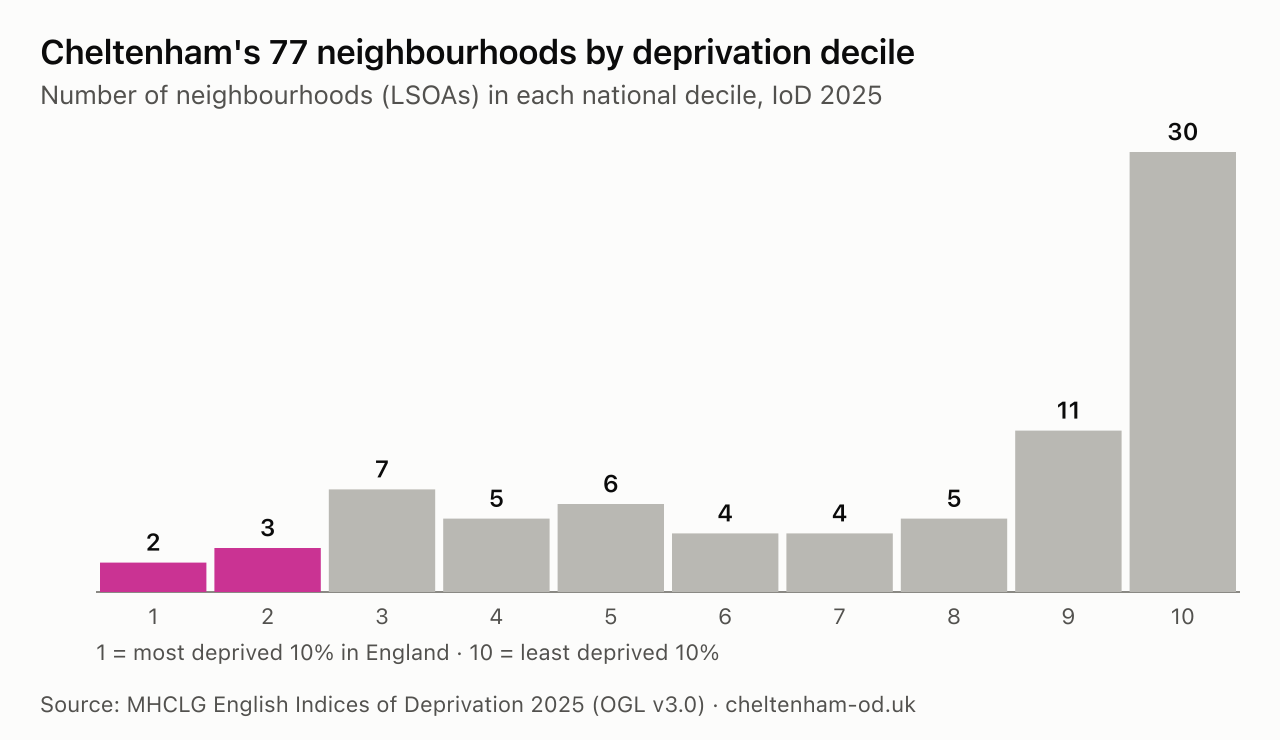

Source data for this figure (header and first rows):
lsoa_code, lsoa_name, ward, population, imd_score, imd_rank_of_33755, imd_decile
E01022147, Cheltenham 005C, St Mark's, 1754, 55.3, 1561, 1
E01022152, Cheltenham 004C, St Paul's, 1269, 50.4, 2298, 1
E01022122, Cheltenham 003A, Hesters Way, 1411, 43.5, 3715, 2
E01022120, Cheltenham 005A, Hesters Way, 1730, 38.5, 4983, 2
E01022164, Cheltenham 001B, Swindon Village, 1443, 35.1, 6141, 2
E01022133, Cheltenham 006C, Oakley, 1385, 33.3, 6820, 3
E01022121, Cheltenham 005B, Hesters Way, 1980, 32.7, 7081, 3
E01022131, Cheltenham 006A, Oakley, 1438, 31.9, 7421, 3
E01022157, Cheltenham 005D, St Peter's, 1553, 31.2, 7731, 3
E01022132, Cheltenham 006B, Oakley, 1710, 30.8, 7909, 3
E01022153, Cheltenham 004D, St Paul's, 1591, 29.6, 8485, 3
E01022160, Cheltenham 003B, Springbank, 2322, 27.7, 9462, 3
E01022149, Cheltenham 007B, St Mark's, 1460, 23.9, 11842, 4
E01022134, Cheltenham 006D, Oakley, 1589, 23.1, 12329, 4
E01022159, Cheltenham 005E, Springbank, 1756, 22.5, 12799, 4
E01022124, Cheltenham 009D, Lansdown, 1187, 22.3, 12935, 4
E01022173, Cheltenham 013G, Up Hatherley, 1376, 21.9, 13254, 4
E01022151, Cheltenham 004B, St Paul's, 1683, 20.7, 14141, 5
E01022150, Cheltenham 007C, St Mark's, 1546, 20.4, 14432, 5
E01022154, Cheltenham 004E, St Paul's, 1916, 19.5, 15096, 5
E01022102, Cheltenham 008C, All Saints, 2029, 18.4, 15971, 5
E01022117, Cheltenham 009B, College, 1721, 17.9, 16474, 5
E01022156, Cheltenham 007E, St Peter's, 1939, 17.8, 16503, 5
E01034777, Cheltenham 007G, Lansdown, 1442, 16.7, 17537, 6
E01022142, Cheltenham 008F, Pittville, 1464, 15.7, 18604, 6
E01022126, Cheltenham 009F, Lansdown, 1462, 14.5, 19869, 6
E01022161, Cheltenham 003C, Springbank, 1499, 14.5, 19907, 6
E01022162, Cheltenham 003D, Springbank, 1582, 13.4, 21078, 7
E01022148, Cheltenham 007A, St Mark's, 1582, 13.1, 21322, 7
E01022141, Cheltenham 008E, Pittville, 1344, 12.8, 21688, 7
E01022127, Cheltenham 009G, Lansdown, 2071, 12.5, 22008, 7
E01022169, Cheltenham 013C, Up Hatherley, 1482, 10.7, 24114, 8
E01022163, Cheltenham 001A, Swindon Village, 1497, 10.1, 24881, 8
E01022110, Cheltenham 012E, Charlton Kings, 1478, 9.5, 25573, 8
E01022155, Cheltenham 007D, St Peter's, 1591, 9.5, 25621, 8
E01034778, Cheltenham 007H, St Peter's, 1081, 9.3, 25912, 8
E01022123, Cheltenham 010D, Hesters Way, 2315, 8.1, 27340, 9
E01022140, Cheltenham 008D, Pittville, 1496, 7.9, 27613, 9
E01022165, Cheltenham 001C, Swindon Village, 1487, 7.8, 27703, 9
E01022101, Cheltenham 008B, All Saints, 1805, 7.6, 27971, 9
E01022137, Cheltenham 011C, Park, 1557, 7.2, 28373, 9
E01034779, Cheltenham 012H, Battledown, 1909, 7.1, 28476, 9
E01022108, Cheltenham 010C, Benhall, the Reddings & Fiddler's Green, 1573, 7.0, 28637, 9
E01022136, Cheltenham 011B, Park, 1371, 6.9, 28746, 9
E01022104, Cheltenham 012B, Battledown, 1687, 6.1, 29597, 9
E01022139, Cheltenham 004A, Pittville, 1914, 6.1, 29628, 9
E01022166, Cheltenham 001D, Swindon Village, 1229, 5.7, 30153, 9
E01022116, Cheltenham 009A, College, 1613, 5.4, 30401, 10
E01022100, Cheltenham 008A, All Saints, 1696, 5.2, 30709, 10
E01022144, Cheltenham 002B, Prestbury, 1503, 5.1, 30729, 10
E01022107, Cheltenham 010B, Benhall, the Reddings & Fiddler's Green, 1699, 4.5, 31400, 10
E01022119, Cheltenham 009C, College, 1228, 4.5, 31406, 10
E01034780, Cheltenham 012I, Battledown, 1561, 4.3, 31578, 10
E01022174, Cheltenham 011E, Warden Hill, 1371, 4.3, 31639, 10
E01022125, Cheltenham 009E, Lansdown, 1201, 4.2, 31715, 10
E01022111, Cheltenham 012F, Charlton Kings, 1522, 3.9, 31945, 10
E01022129, Cheltenham 015B, Leckhampton, 2454, 3.5, 32328, 10
E01022168, Cheltenham 013B, Up Hatherley, 1155, 3.3, 32493, 10
E01022106, Cheltenham 010A, Benhall, the Reddings & Fiddler's Green, 1647, 3.1, 32614, 10
E01022143, Cheltenham 002A, Pittville, 2187, 3.1, 32659, 10
... 17 more rows
